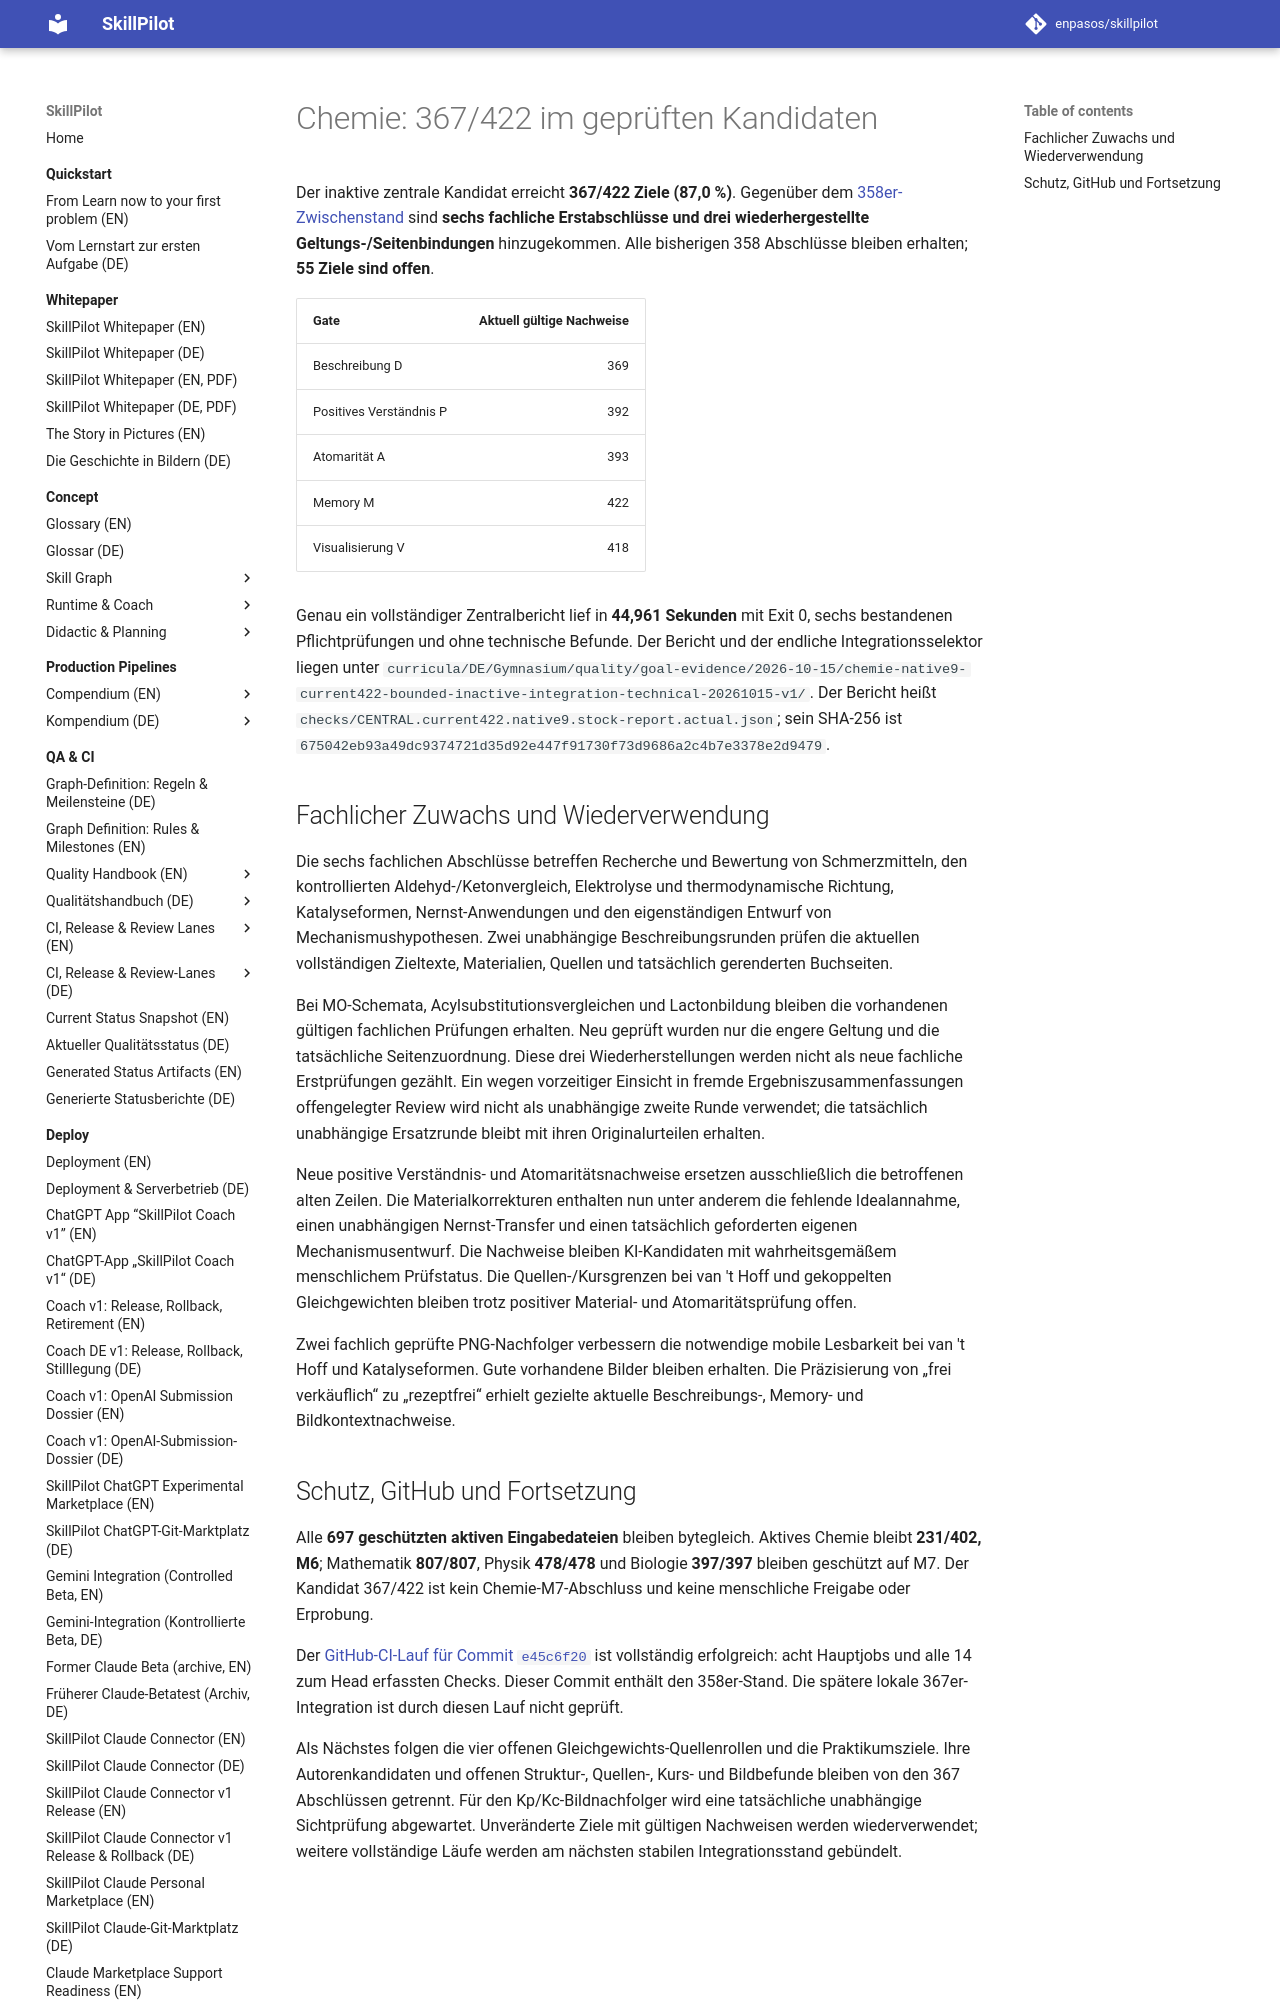

repository: enpasos/skillpilot · page: qa-ci/chemie-native9-current367-continuation-2026-10-15/index.html · generator: mkdocs

# Chemie: 367/422 im geprüften Kandidaten

Der inaktive zentrale Kandidat erreicht **367/422 Ziele (87,0 %)**.
Gegenüber dem [358er-Zwischenstand](chemie-carbonyl-equilibrium-current358-checkpoint-2026-10-15.md)
sind **sechs fachliche Erstabschlüsse und drei wiederhergestellte
Geltungs-/Seitenbindungen** hinzugekommen. Alle bisherigen 358 Abschlüsse
bleiben erhalten; **55 Ziele sind offen**.

| Gate | Aktuell gültige Nachweise |
| --- | ---: |
| Beschreibung D | 369 |
| Positives Verständnis P | 392 |
| Atomarität A | 393 |
| Memory M | 422 |
| Visualisierung V | 418 |

Genau ein vollständiger Zentralbericht lief in **44,961 Sekunden** mit
Exit 0, sechs bestandenen Pflichtprüfungen und ohne technische Befunde.
Der Bericht und der endliche Integrationsselektor liegen unter
`curricula/DE/Gymnasium/quality/goal-evidence/2026-10-15/chemie-native9-current422-bounded-inactive-integration-technical-20261015-v1/`.
Der Bericht heißt `checks/CENTRAL.current422.native9.stock-report.actual.json`;
sein SHA-256 ist
`675042eb93a49dc9374721d35d92e447f91730f73d9686a2c4b7e3378e2d9479`.

## Fachlicher Zuwachs und Wiederverwendung

Die sechs fachlichen Abschlüsse betreffen Recherche und Bewertung von
Schmerzmitteln, den kontrollierten Aldehyd-/Ketonvergleich, Elektrolyse und
thermodynamische Richtung, Katalyseformen, Nernst-Anwendungen und den
eigenständigen Entwurf von Mechanismushypothesen. Zwei unabhängige
Beschreibungsrunden prüfen die aktuellen vollständigen Zieltexte,
Materialien, Quellen und tatsächlich gerenderten Buchseiten.

Bei MO-Schemata, Acylsubstitutionsvergleichen und Lactonbildung bleiben
die vorhandenen gültigen fachlichen Prüfungen erhalten. Neu geprüft wurden
nur die engere Geltung und die tatsächliche Seitenzuordnung. Diese drei
Wiederherstellungen werden nicht als neue fachliche Erstprüfungen gezählt.
Ein wegen vorzeitiger Einsicht in fremde Ergebniszusammenfassungen
offengelegter Review wird nicht als unabhängige zweite Runde verwendet;
die tatsächlich unabhängige Ersatzrunde bleibt mit ihren Originalurteilen
erhalten.

Neue positive Verständnis- und Atomaritätsnachweise ersetzen ausschließlich
die betroffenen alten Zeilen. Die Materialkorrekturen enthalten nun unter
anderem die fehlende Idealannahme, einen unabhängigen Nernst-Transfer und
einen tatsächlich geforderten eigenen Mechanismusentwurf. Die Nachweise
bleiben KI-Kandidaten mit wahrheitsgemäßem menschlichem Prüfstatus.
Die Quellen-/Kursgrenzen bei van 't Hoff und gekoppelten Gleichgewichten
bleiben trotz positiver Material- und Atomaritätsprüfung offen.

Zwei fachlich geprüfte PNG-Nachfolger verbessern die notwendige mobile
Lesbarkeit bei van 't Hoff und Katalyseformen. Gute vorhandene Bilder bleiben
erhalten. Die Präzisierung von „frei verkäuflich“ zu „rezeptfrei“ erhielt
gezielte aktuelle Beschreibungs-, Memory- und Bildkontextnachweise.
